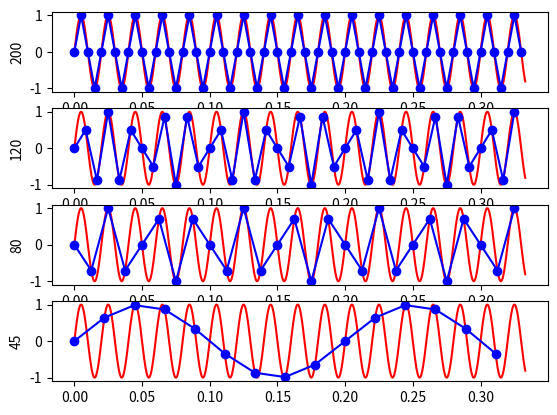

Reproduce this figure in Python.
import numpy as np
import matplotlib.pyplot as plt

signalFrec = 50
fsD        = 200
NC         = 1000
fsC        = 3000
ND         = NC/fsC*fsD
tC         = np.arange(0,NC/fsC,1/fsC)
tD         = np.arange(0,ND/fsD,1/fsD)
signalD    = np.sin(2*np.pi*signalFrec*tD)
signalC    = np.sin(2*np.pi*signalFrec*tC)

fig      = plt.figure()
contiAxe = fig.add_subplot(4,1,1)
contiLn,dicLn = plt.plot(tC,signalC,'r-',tD,signalD,'b-o')
contiAxe.set_ylabel(fsD)

fsD           = 120
ND           = NC/fsC*fsD
tD            = np.arange(0,ND/fsD,1/fsD)
signalD       = np.sin(2*np.pi*signalFrec*tD)
discAxe       = fig.add_subplot(4,1,2)
contiLn,dicLn = plt.plot(tC,signalC,'r-',tD,signalD,'b-o')
discAxe.set_ylabel(fsD)

fsD           = 80
ND            = NC/fsC*fsD
tD            = np.arange(0,ND/fsD,1/fsD)
signalD       = np.sin(2*np.pi*signalFrec*tD)
discAxe       = fig.add_subplot(4,1,3)
contiLn,dicLn = plt.plot(tC,signalC,'r-',tD,signalD,'b-o')
discAxe.set_ylabel(fsD)

fsD           = 45
ND            = NC/fsC*fsD
tD            = np.arange(0,ND/fsD,1/fsD)
signalD       = np.sin(2*np.pi*signalFrec*tD)
discAxe       = fig.add_subplot(4,1,4)
contiLn,dicLn = plt.plot(tC,signalC,'r-',tD,signalD,'b-o')
discAxe.set_ylabel(fsD)

plt.show()
